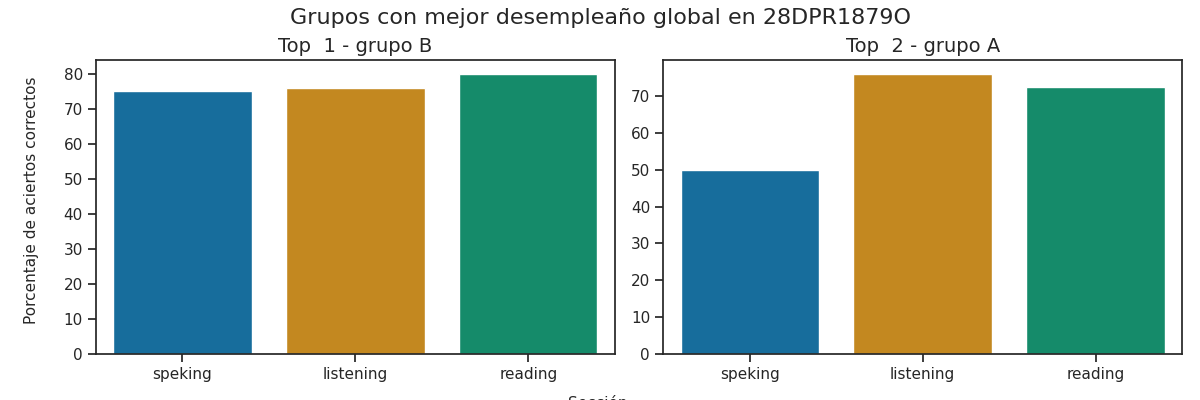

Values plotted in this chart, from the file beside it:
Top, Grupo, Porcentaje de aciertos correctos, Porcentaje de aciertos correctos para la…, Porcentaje de aciertos correctos para la…, Porcentaje de aciertos correctos para la…, Porcentaje de aciertos correctos para la…, Porcentaje de aciertos correctos para la…, Calificación promedio en los exámenes pa…, Calificación promedio en los exámenes pa…, Calificación promedio en los exámenes pa…, Calificación promedio en los exámenes pa…, Calificación promedio en los exámenes pa…, Promedio de aciertos en los exámenes par…, Promedio de aciertos en los exámenes par…, Promedio de aciertos en los exámenes par…, Promedio de aciertos en los exámenes par…, Promedio de aciertos en los exámenes par…
1, B, 77.0, 76.0, 80.0, 75.0, 75.0, 75.0, A2 -, A2 -, A2, A2, A2, 19, 32, 6, 6, 6
2, A, 66.17, 76.0, 72.5, 50.0, 50.0, 50.0, A2 -, A1 +, A1, A1, A1, 19, 29, 4, 4, 4
